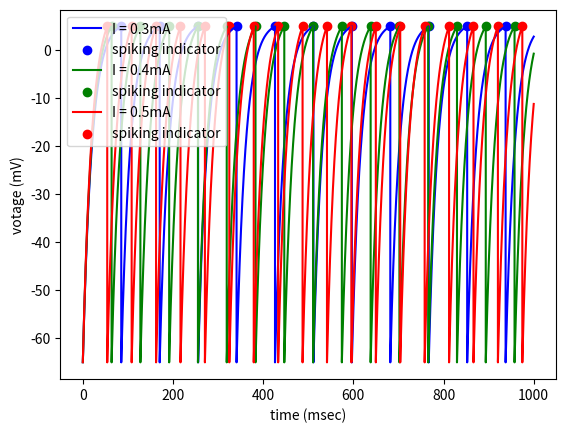

Write the Python code that produced this figure.
import numpy as np
import matplotlib.pyplot as plt

class LIF(object):
    #leaky integrate-and-fire model
    #C_m \frac{dV}{dt} = I(t) - frac{V_m (t)}{R_m}
    def __init__(self, capitance = 1, resistance = 20, vRest = -65, vThreshold = -40, dt = 0.01, leaky = True):
        #float capitance: C_m
        #float resistance: R_m
        #float vRest: rest votage V_r
        #float vThreshold: threshold votage V_t
        #float dt: simulation step size, msec
        #bool leaky: True: leaky integrate-and-fire model; False: leaky-free integrate-and-fire model 
        super(LIF, self).__init__()
        self.capitance = capitance
        self.resistance = resistance
        self.vThreshold = vThreshold
        self.vRest = vRest
        self.dt = dt
        self.leakyFactor = 1 if leaky else 0
        return

    def _update(self, tempCurrent, tempVotage):
        #IN
        #np.ndarray tempCurrent, dtype = np.float64, shape = (1, n): n different input current
        #np.ndarray tempVotage, dtype = np.float64, shape = (1, n): n different membrance potential
        #OUT
        #np.ndarray tempVotage, dtype = np.float64, shpape = (1, n): updated membrance potential
        #np.ndarray spike, dtype = np.bool, shpape = (1, n): True: fire; False: not fire

        #dV = (I(t) - frac{v_m (t)}{R_m}) * dt / C_m
        dV = (tempCurrent - self.leakyFactor * tempVotage / self.resistance) * self.dt / self.capitance
        tempVotage = tempVotage + dV

        #get spike and reset
        spike = tempVotage >= self.vThreshold
        tempVotage[spike] = self.vRest
        return tempVotage, spike

    def simulate(self, current):
        #IN
        #np.ndarray current, dtype = np.float64, shape = (k, n): input current, |t| = k * dt, n different currents
        #OUT
        #np.ndarray votage, dtype = np.float64, shape = (k, n): membrance potential
        #np.ndarray spike, dtype = np.bool, shape = (k, n): spiking behavior
        self.votage = np.empty_like(current, dtype = np.float64)
        self.spike = np.empty_like(current, dtype = np.bool)
        self.stepNum, self.simulationNum = current.shape
        
        #init v
        tempVotage = np.full((1, self.simulationNum), self.vRest, dtype = np.float64)
        #loop
        for i in range(self.stepNum):
            self.votage[i], self.spike[i] = self._update(current[i], tempVotage)
            tempVotage = self.votage[i]
        return self.votage, self.spike

    def getFiringNum(self):
        return np.sum(self.spike, axis = 0)

    def plot(self, currentList):
        #list currentList: [float current]
        color = ['b', 'g', 'r', 'c', 'm', 'y']
        if self.simulationNum > len(color):
            print('E: too many currents')
            exit(-1)

        time = np.array(range(self.stepNum), dtype = np.float64) * self.dt
        for i in range(self.simulationNum):
            line, = plt.plot(time, self.votage[:, i], c = color[i])
            point = plt.scatter(time[self.spike[:, i]], np.full(np.sum(self.spike[:, i]), self.vThreshold, dtype = np.float64), c = color[i], marker = 'o')
            line.set_label('I = ' + str(currentList[i]) + 'mA')
            point.set_label('spiking indicator')
        plt.xlabel('time (msec)')
        plt.ylabel('votage (mV)')
        plt.legend(loc = 2)
        plt.show()
        return

class Izhikevich(object):
    #Izhikevich model
    #frac{dv}{dt} = 0.04 v^2 + 5 v + 140 - u + I
    #frac{du}{dt} = a (b v - u)
    def __init__(self, a = 0.02, b = 0.2, c = -65, d = 2, vThreshold = 30, dt = 0.01):
        #float a: time scale of u
        #float b: sensitivity of u to v
        #float c: after-spike reset v
        #float d: after-spike reset u
        super(Izhikevich, self).__init__()
        self.a = a
        self.b = b
        self.c = c
        self.d = d
        self.vThreshold = vThreshold
        self.dt = dt
        self.halfDt = self.dt / 2 #used for update v stably
        return

    def _update(self, tempCurrent, tempVotage, tempU):
        #IN
        #np.ndarray tempCurrent, dtype = np.float64, shape = (1, n): n different input currents
        #np.ndarray tempVotage, dtype = np.float64, shape = (1, n): n different membrance potentials
        #np.ndarray tempU, dtype = np.float64, shape = (1, n): n different recovary variables
        #OUT
        #np.ndarray tempVotage, dtype = np.float64, shpape = (1, n): updated membrance potential
        #np.ndarray tempU, dtype = np.float64, shape = (1, n): updated recovary variables
        #np.ndarray spike, dtype = np.bool, shpape = (1, n): True: fire; False: not fire

        #update V first half
        dV = (0.04 * np.square(tempVotage) + 5 * tempVotage + 140 - tempU + tempCurrent) * self.halfDt
        tempVotage = tempVotage + dV

        #update U
        dU = self.a * (self.b * tempVotage - tempU) * self.dt
        tempU = tempU + dU

        #update V second half
        dV = (0.04 * np.square(tempVotage) + 5 * tempVotage + 140 - tempU + tempCurrent) * self.halfDt
        tempVotage = tempVotage + dV

        #get spike and reset
        spike = tempVotage >= self.vThreshold
        tempVotage[spike] = self.c
        tempU[spike] = tempU[spike] + self.d
        return tempVotage, tempU, spike

    def simulate(self, current):
        #IN
        #np.ndarray current, dtype = np.float64, shape = (k, n): input current, |t| = k * dt, n different currents
        #OUT
        #np.ndarray votage, dtype = np.float64, shape = (k, n): membrance potential
        #np.ndarray spike, dtype = np.bool, shape = (k, n): spiking behavior
        self.votage = np.empty_like(current, dtype = np.float64)
        self.spike = np.empty_like(current, dtype = np.bool)
        self.stepNum, self.simulationNum = current.shape

        #init v, u
        tempVotage = np.full((1, self.simulationNum), self.c, dtype = np.float64)
        tempU = np.full((1, self.simulationNum), self.b * self.c, dtype = np.float64)
        #loop
        for i in range(self.stepNum):
            self.votage[i], tempU, self.spike[i] = self._update(current[i], tempVotage, tempU)
            tempVotage = self.votage[i]
        return self.votage, self.spike

    def getFiringNum(self):
        return np.sum(self.spike, axis = 0)

    def plot(self, currentList):
        #list currentList: [float current]
        color = ['b', 'g', 'r', 'c', 'm', 'y']
        if self.simulationNum > len(color):
            print('E: too many currents')
            exit(-1)

        time = np.array(range(self.stepNum), dtype = np.float64) * self.dt
        for i in range(self.simulationNum):
            line, = plt.plot(time, self.votage[:, i], c = color[i])
            point = plt.scatter(time[self.spike[:, i]], np.full(np.sum(self.spike[:, i]), self.vThreshold, dtype = np.float64), c = color[i], marker = 'o')
            line.set_label('I = ' + str(currentList[i]) + 'mA')
            point.set_label('spiking indicator')
        plt.xlabel('time (msec)')
        plt.ylabel('votage (mV)')
        plt.legend(loc = 2)
        plt.show()
        return
        
class HodgkinHuxley(object):
    #Hodgkin-Huxley model
    #refer to Hodgkin, A.L. and Huxley, A.F., 1952. A quantitative description of membrane current and its application to conduction and excitation in nerve. The Journal of physiology, 117(4), pp.500-544.
    #C \times \frac{dv}{dt} = I - g_{Na} m^3 h (V - V_{Na}) - g_{K} n^4 (V - V_{K}) - g_{L} (V - V_{L})
    #\frac{dm}{dt} = a_m(V) (1 - m) - b_m(V) m
    #\frac{dh}{dt} = a_h(V) (1 - n) - b_h(V) h
    #\frac{dn}{dt} = a_n(V) (1 - n) - b_n(V) n
    #a_m(V) = \frac{0.1 (25 - V)}{\exp(\frac{25 - V}{10}) - 1}
    #b_m(V) = 4 \exp(\frac{-V}{18})
    #a_h(V) = 0.07 \exp(\frac{-V}{20})
    #b_h(V) = \frac{1}{\exp(\frac{30 - V}{10} + 1)}
    #a_n(V) = \frac{0.01 (10 - V)}{\exp(10 - V) - 1}
    #b_n(V) = 0.125 \exp(\frac{-V}{80})
    def __init__(self, capitance = 1, gK = 36, gNa = 120, gL = 0.3, VK = -12, VNa = 115, VL = 10.6, dt = 0.01, TTX = False, pronase = False):
        super(HodgkinHuxley, self).__init__()
        self.capitance = capitance
        self.gK = gK
        self.gNa = gNa
        self.gL = gL
        self.VK = VK
        self.VNa = VNa
        self.VL = VL
        self.dt = dt
        self.TTX = TTX
        self.pronase = pronase
        return
        

def Q1(currentList, timeWindow, capitance, resistance, vThreshold, vRest, dt = 0.01, leaky = True):
    #IN
    #list currentList: [float current]
    #float timeWindow: simulation time
    #float capitance: C_m
    #float resistance: R_m
    #float vThreshold: threshold votage V_t
    #float vRest: rest votage V_r
    #float dt: simulation step size, msec
    #bool leaky: True: leaky integrate-and-fire model; False: leaky-free integrate-and-fire model 

    #preprocessing
    stepNum = int(np.ceil(timeWindow / dt))
    simulationNum = len(currentList)

    #init input current
    current = np.empty((stepNum, simulationNum), dtype = np.float64)
    for i in range(simulationNum):
        current[:, i] = currentList[i]

    #init LIF model
    lif = LIF(capitance, resistance, vThreshold, vRest, dt = 0.01, leaky = True)

    #simulate and plot
    lif.simulate(current)
    lif.plot(currentList)
    return

def Q2(minCurrent, maxCurrent, currentStepSize, timeWindow, capitance, resistance, vThreshold, vRest, dt = 0.01, leaky = True):
    #preprocessing
    stepNum = int(np.ceil(timeWindow / dt))
    simulationNum = int(np.ceil((maxCurrent - minCurrent) / currentStepSize))
    currentList = np.array(range(simulationNum), dtype = np.float64) * currentStepSize + minCurrent
    
    #init input current
    current = np.empty((stepNum, simulationNum), dtype = np.float64)
    for i in range(simulationNum):
        current[:, i] = currentList[i]

    #init LIF model
    lif = LIF(capitance, resistance, vThreshold, vRest, dt, leaky)
    #simulate
    lif.simulate(current)
    rate = lif.getFiringNum() / timeWindow * 1000

    #plot
    plt.plot(currentList, rate)
    plt.xlabel('current (mA)')
    plt.ylabel('firing rate (Hz)')
    plt.show()

def Q4(currentList, timeWindow, a = 0.02, b = 0.2, c = -65, d = 2, vThreshold = 30, dt = 0.01):
    #IN
    #list currentList: [float current]
    #float timeWindow: simulation time
    #float capitance: C_m
    #float resistance: R_m
    #float vThreshold: threshold votage V_t
    #float vRest: rest votage V_r
    #float dt: simulation step size, msec
    #bool leaky: True: leaky integrate-and-fire model; False: leaky-free integrate-and-fire model 

    #preprocessing
    stepNum = int(np.ceil(timeWindow / dt))
    simulationNum = len(currentList)

    #init input current
    current = np.empty((stepNum, simulationNum), dtype = np.float64)
    for i in range(simulationNum):
        current[:, i] = currentList[i]

    #init LIF model
    izhikevich = Izhikevich(a, b, c, d, vThreshold, dt)

    #simulate and plot
    izhikevich.simulate(current)
    izhikevich.plot(currentList)
    return

if __name__ == '__main__':
    currentList = [0.3, 0.4, 0.5]
    timeWindow = 1000
    capitance = 1
    resistance = 20
    vRest = -65
    vThreshold = 5
    Q1(currentList, timeWindow, capitance, resistance, vRest, vThreshold, dt = 0.01, leaky = True)

    # minCurrent = 0.1
    # maxCurrent = 1
    # currentStepSize = 0.1
    # Q2(minCurrent, maxCurrent, currentStepSize, timeWindow, capitance, resistance, vRest, vThreshold, dt = 0.01, leaky = True)

    # currentList = [4, 5, 6]
    # timeWindow = 1000
    # a = 0.02
    # b = 0.2
    # c = -65
    # d = 2
    # vThreshold = 30
    # Q4(currentList, timeWindow, a, b, c, d, vThreshold, dt = 0.01)